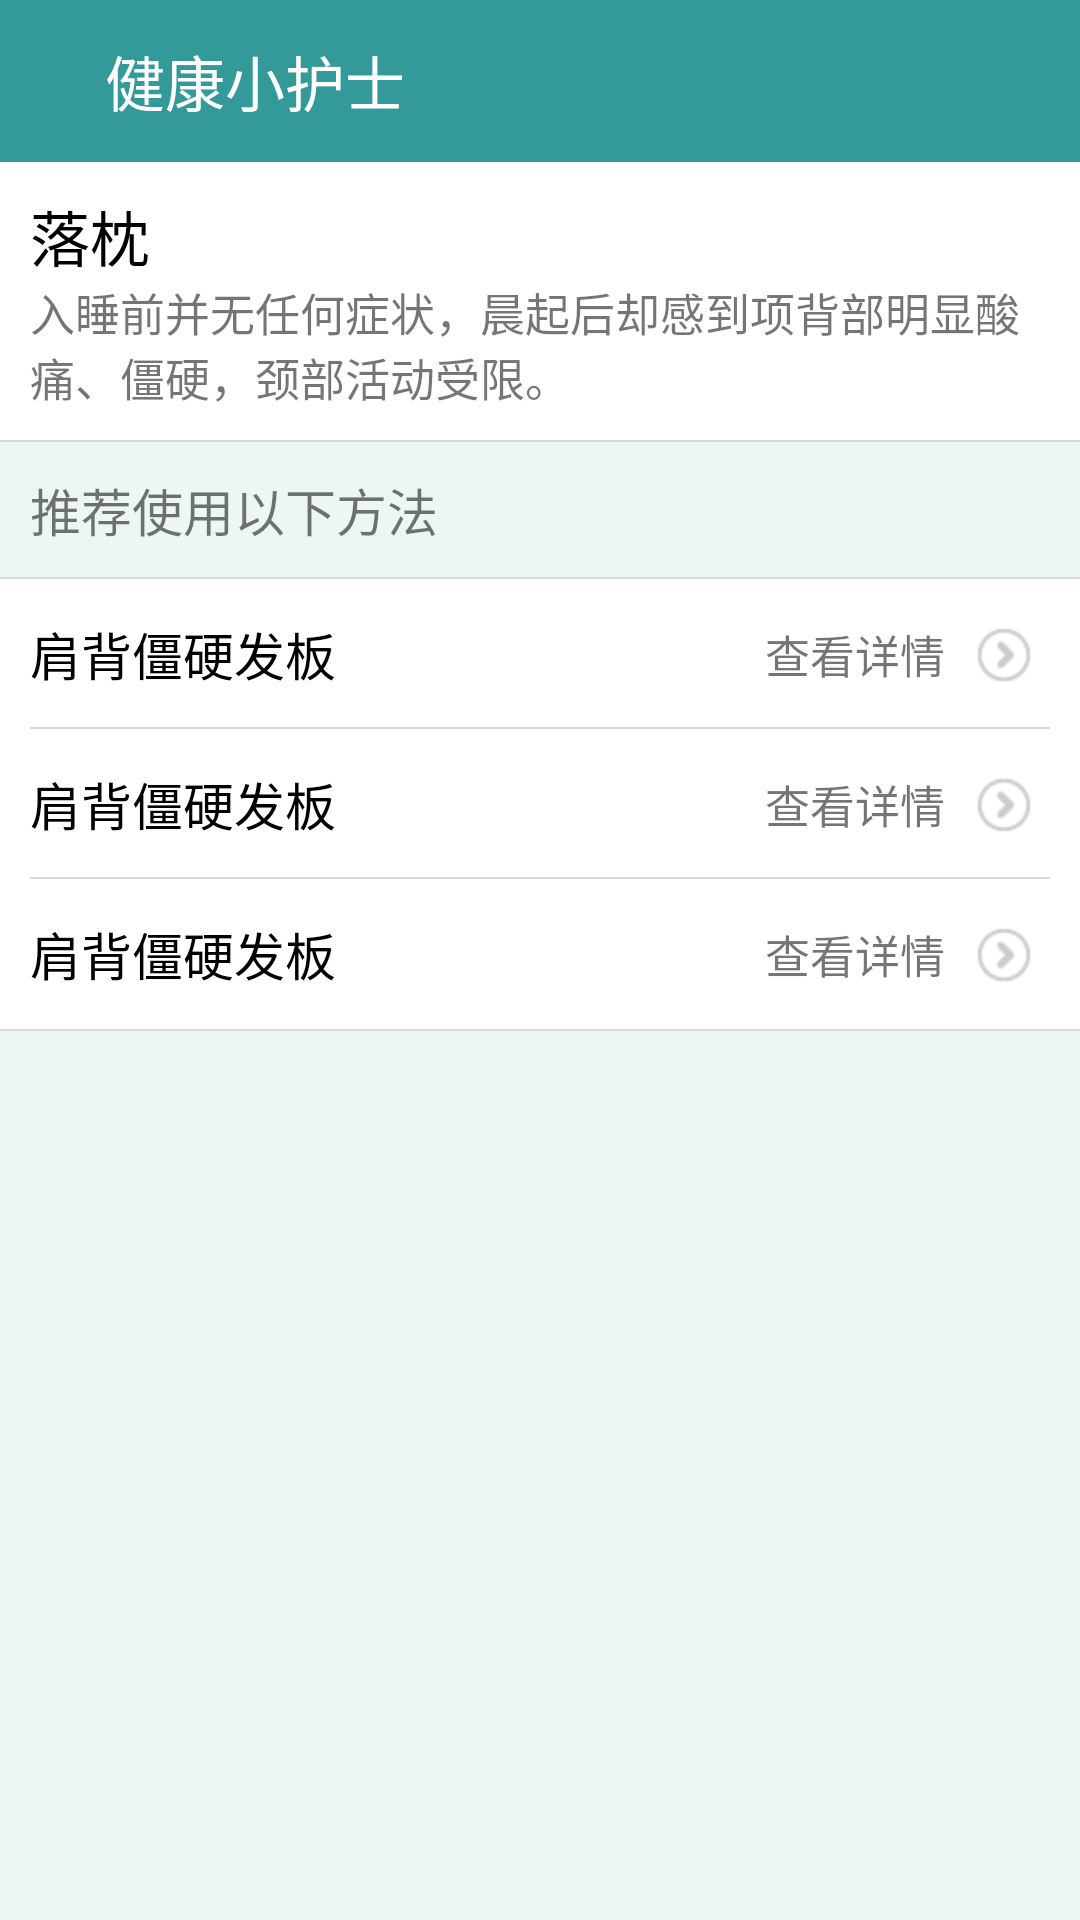

Reconstruct the res/layout file that produces this screen, plus the resources it refers to.
<!-- AndroidManifest.xml: activity theme Theme.AppCompat.Light.NoActionBar -->
<!-- res/layout/activity_headmethod.xml -->
<?xml version="1.0" encoding="utf-8"?>
<LinearLayout xmlns:android="http://schemas.android.com/apk/res/android"
    xmlns:tools="http://schemas.android.com/tools"
    android:layout_width="match_parent"
    android:layout_height="match_parent"
    android:background="@color/light_bg"
    android:orientation="vertical"
    tools:context="com.example.guo.lnproject.activity.HeadMethodActivity">
    <RelativeLayout
        android:layout_width="match_parent"
        android:layout_height="54dip"
        android:background="@color/toolbar_bg">
        <ImageView
            android:id="@+id/headmethod_backImg"
            android:layout_width="wrap_content"
            android:layout_height="wrap_content"
            android:layout_marginLeft="15dp"
            android:src="@mipmap/img_back"
            android:layout_centerVertical="true"
            />
        <TextView
            android:id="@+id/headmethod_titleTv"
            android:layout_width="wrap_content"
            android:layout_height="wrap_content"
            android:layout_marginLeft="20dp"
            android:layout_centerVertical="true"
            android:textColor="@color/white"
            android:textSize="20sp"
            android:text="@string/app_name"
            android:layout_toRightOf="@id/headmethod_backImg"
            />
    </RelativeLayout>
    <LinearLayout
        android:layout_width="match_parent"
        android:layout_height="wrap_content"
        android:background="@color/white"
        android:orientation="vertical">
        <TextView
            android:id="@+id/headmethod_typeTv"
            android:layout_width="wrap_content"
            android:layout_height="wrap_content"
            android:textColor="@color/black"
            android:textSize="20sp"
            android:layout_marginLeft="10dp"
            android:layout_marginTop="10dp"
            android:text="@string/head_laozhen"
            />
        <TextView
            android:id="@+id/headmethod_typedescTv"
            android:layout_width="match_parent"
            android:layout_height="wrap_content"
            android:textSize="15sp"
            android:layout_marginLeft="10dp"
            android:layout_marginRight="10dp"
            android:layout_marginBottom="10dp"
            android:text="@string/head_laozhen_desc"/>
    </LinearLayout>
    <View
        style="@style/AppDivider_Long"/>
    <TextView
        android:layout_width="match_parent"
        android:layout_height="wrap_content"
        android:text="推荐使用以下方法"
        android:layout_margin="10dp"
        android:textSize="17sp"/>
    <View
        style="@style/AppDivider_Long"/>
    <RelativeLayout
        android:id="@+id/method1Layout"
        android:layout_width="match_parent"
        android:layout_height="50dp"
        android:background="@color/white">

        <TextView
            android:id="@+id/method1_nameTv"
            android:layout_width="wrap_content"
            android:layout_height="wrap_content"
            android:textColor="@color/black"
            android:text="@string/head_jianbeijiangying"
            android:layout_centerVertical="true"
            android:layout_marginLeft="10dp"
            android:textSize="17sp"/>
        <ImageView
            android:id="@+id/method1_detailImg"
            android:layout_width="wrap_content"
            android:layout_height="wrap_content"
            android:src="@mipmap/head_detail"
            android:layout_marginRight="10dp"
            android:layout_centerVertical="true"
            android:layout_alignParentRight="true"/>
        <TextView
            android:layout_width="wrap_content"
            android:layout_height="wrap_content"
            android:layout_toLeftOf="@id/method1_detailImg"
            android:text="查看详情"
            android:layout_marginRight="5dp"
            android:textSize="15sp"
            android:layout_centerVertical="true"
            />
        <View
            style="@style/AppDivider_Short"
            android:layout_alignParentBottom="true"
            />
    </RelativeLayout>
    <RelativeLayout
        android:id="@+id/method2Layout"
        android:layout_width="match_parent"
        android:layout_height="50dp"
        android:background="@color/white">

        <TextView
            android:id="@+id/method2_nameTv"
            android:layout_width="wrap_content"
            android:layout_height="wrap_content"
            android:textColor="@color/black"
            android:text="@string/head_jianbeijiangying"
            android:layout_centerVertical="true"
            android:layout_marginLeft="10dp"
            android:textSize="17sp"/>
        <ImageView
            android:id="@+id/method2_detailImg"
            android:layout_width="wrap_content"
            android:layout_height="wrap_content"
            android:src="@mipmap/head_detail"
            android:layout_marginRight="10dp"
            android:layout_centerVertical="true"
            android:layout_alignParentRight="true"/>
        <TextView
            android:layout_width="wrap_content"
            android:layout_height="wrap_content"
            android:layout_toLeftOf="@id/method2_detailImg"
            android:text="查看详情"
            android:layout_marginRight="5dp"
            android:textSize="15sp"
            android:layout_centerVertical="true"
            />
        <View
            style="@style/AppDivider_Short"
            android:layout_alignParentBottom="true"
            />
    </RelativeLayout>
    <RelativeLayout
        android:id="@+id/method3Layout"
        android:layout_width="match_parent"
        android:layout_height="50dp"
        android:background="@color/white">

        <TextView
            android:id="@+id/method3_nameTv"
            android:layout_width="wrap_content"
            android:layout_height="wrap_content"
            android:textColor="@color/black"
            android:text="@string/head_jianbeijiangying"
            android:layout_centerVertical="true"
            android:layout_marginLeft="10dp"
            android:textSize="17sp"/>
        <ImageView
            android:id="@+id/method3_detailImg"
            android:layout_width="wrap_content"
            android:layout_height="wrap_content"
            android:src="@mipmap/head_detail"
            android:layout_marginRight="10dp"
            android:layout_centerVertical="true"
            android:layout_alignParentRight="true"/>
        <TextView
            android:layout_width="wrap_content"
            android:layout_height="wrap_content"
            android:layout_toLeftOf="@id/method3_detailImg"
            android:text="查看详情"
            android:layout_marginRight="5dp"
            android:textSize="15sp"
            android:layout_centerVertical="true"
            />

    </RelativeLayout>
    <View
        style="@style/AppDivider_Long"/>
</LinearLayout>
<!-- resources referenced by this layout -->
<resources>
  <color name="black">#000000</color>
  <color name="light_bg">#ECF7F1</color>
  <color name="toolbar_bg">#339999</color>
  <color name="white">#ffffff</color>
  <!-- mipmap head_detail: png bitmap (mipmap-hdpi, 348 bytes) -->
  <string name="app_name">健康小护士</string>
  <string name="head_jianbeijiangying">肩背僵硬发板</string>
  <string name="head_laozhen">落枕</string>
  <string name="head_laozhen_desc">入睡前并无任何症状，晨起后却感到项背部明显酸痛、僵硬，颈部活动受限。</string>
  <style name="AppDivider_Long">
          <item name="android:layout_width">match_parent</item>
          <item name="android:layout_height">0.5dp</item>
          <item name="android:background">@color/divider</item>
      </style>
  <style name="AppDivider_Short">
          <item name="android:layout_width">match_parent</item>
          <item name="android:layout_height">0.5dp</item>
          <item name="android:background">@color/divider</item>
          <item name="android:layout_marginLeft">10dp</item>
          <item name="android:layout_marginRight">10dp</item>
      </style>
  <color name="divider">#d9d9d9</color>
</resources>
